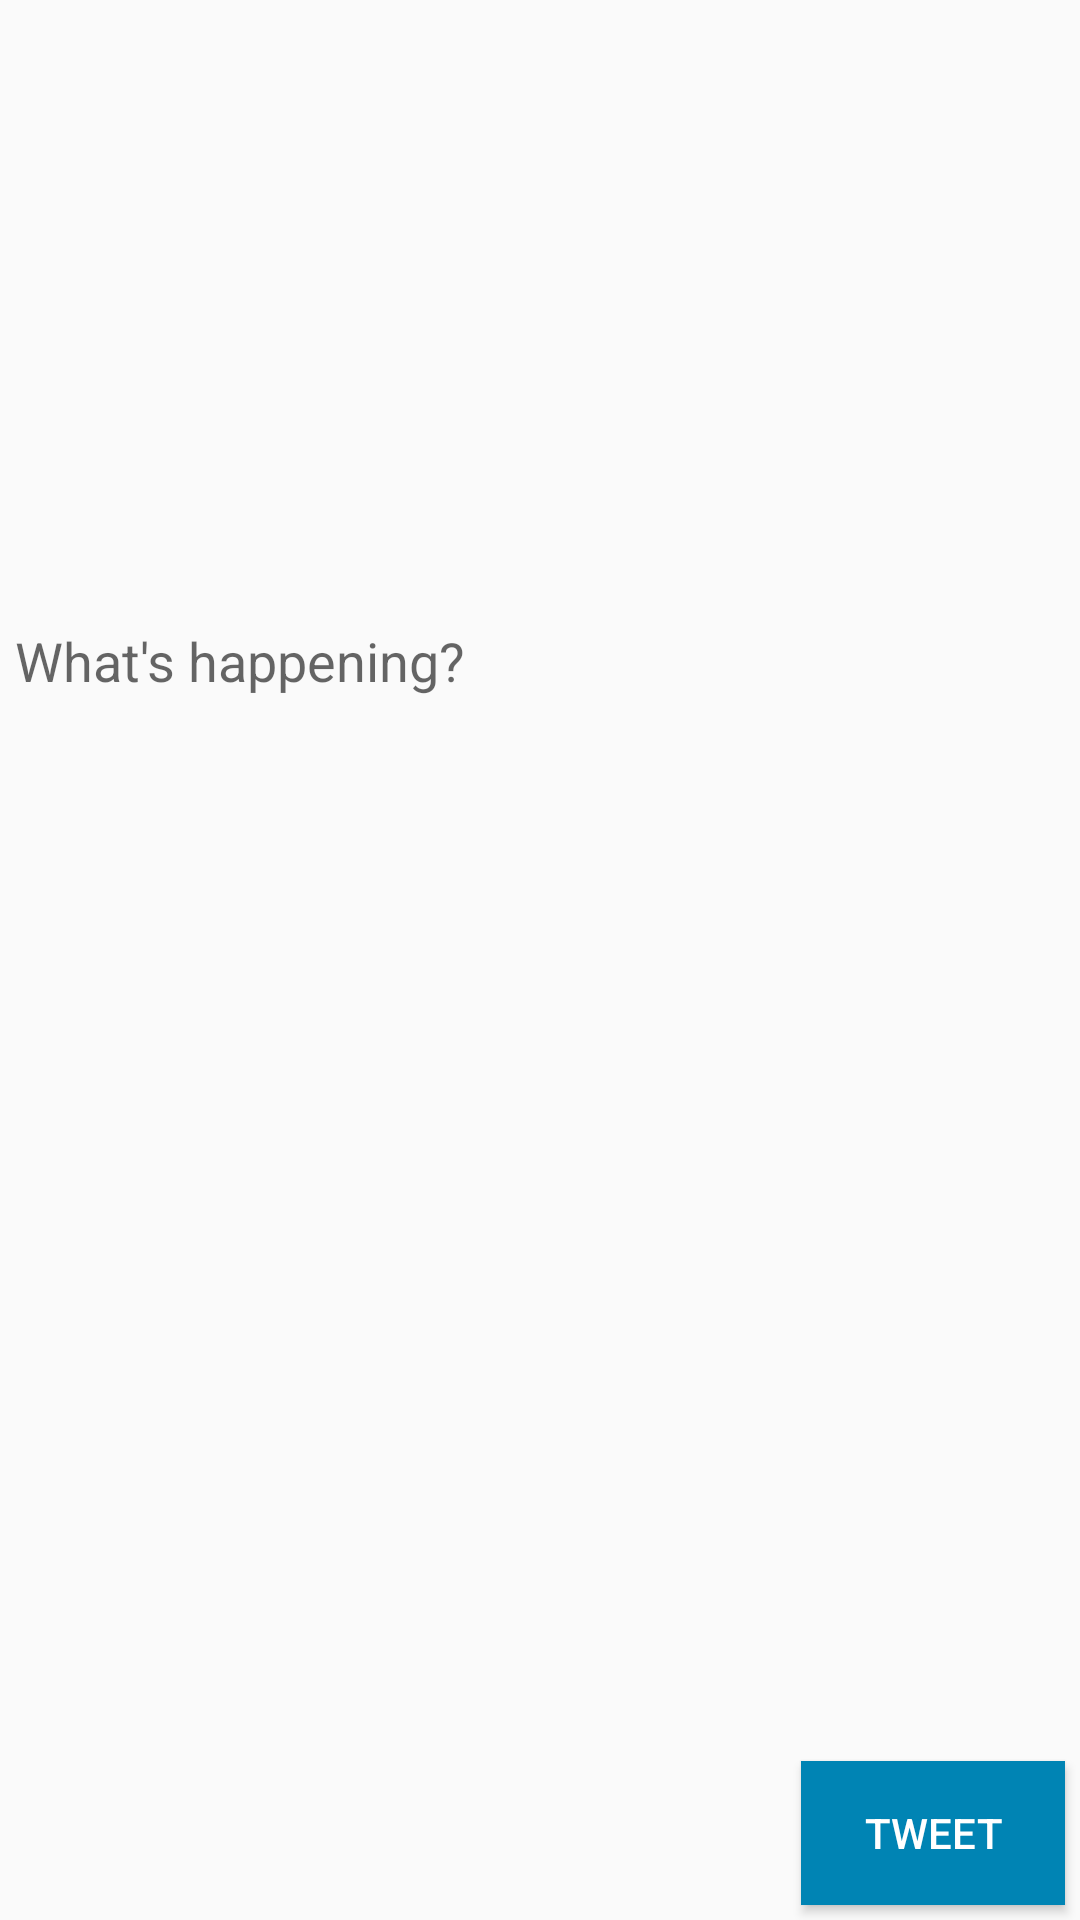

Produce the Android XML layout that renders to this screen, including the resource entries it uses.
<!-- AndroidManifest.xml: application theme AppBaseTheme -->
<!-- res/layout/activity_compose.xml -->
<?xml version="1.0" encoding="utf-8"?>
<RelativeLayout xmlns:android="http://schemas.android.com/apk/res/android"
    xmlns:app="http://schemas.android.com/apk/res-auto"
    xmlns:tools="http://schemas.android.com/tools"
    android:layout_width="match_parent"
    android:layout_height="match_parent"
    tools:context="com.codepath.apps.restclienttemplate.ComposeActivity">

    <EditText
        android:id="@+id/etNewTweet"
        android:layout_width="384dp"
        android:layout_height="300dp"
        android:layout_marginBottom="74dp"
        android:layout_marginLeft="5dp"
        android:layout_marginRight="5dp"
        android:background="@android:color/transparent"
        android:ems="10"
        android:hint="What's happening?"
        android:inputType="text"
        android:selectAllOnFocus="false"
        android:singleLine="false"
        tools:layout_editor_absoluteX="0dp"
        tools:layout_editor_absoluteY="5dp"
        android:layout_above="@+id/btTweet"
        android:layout_alignEnd="@+id/btTweet"
        android:gravity="top" />

    <Button
        android:id="@+id/btTweet"
        android:layout_width="wrap_content"
        android:layout_height="wrap_content"
        android:text="TWEET"
        android:layout_alignParentBottom="true"
        android:layout_alignParentEnd="true"
        android:layout_margin="5dp"
        android:textColor="@color/white"
        android:onClick="onPostTweet"
        android:background="@color/twitterDarkBlue"/>
</RelativeLayout>
<!-- resources referenced by this layout -->
<resources>
  <color name="twitterDarkBlue">#0084b4</color>
  <color name="white">#ffffff</color>
  <style name="AppBaseTheme" parent="Theme.AppCompat.Light.DarkActionBar">
          
          <item name="colorPrimary">@color/twitter_blue_30</item>
          <item name="colorPrimaryDark">@color/twitter_blue_50</item>
          <item name="colorAccent">@color/inline_action_like</item>
          <item name="android:colorForeground">@color/twitter_blue</item>
          <item name="android:textColorSecondary">@color/twitter_blue_50</item>
      </style>
  <color name="twitter_blue_30">#4d1da1f2</color>
  <color name="twitter_blue_50">#801da1f2</color>
  <color name="inline_action_like">@color/medium_red</color>
  <color name="twitter_blue">#5aa6d5</color>
  <color name="medium_red">#e0245e</color>
</resources>
